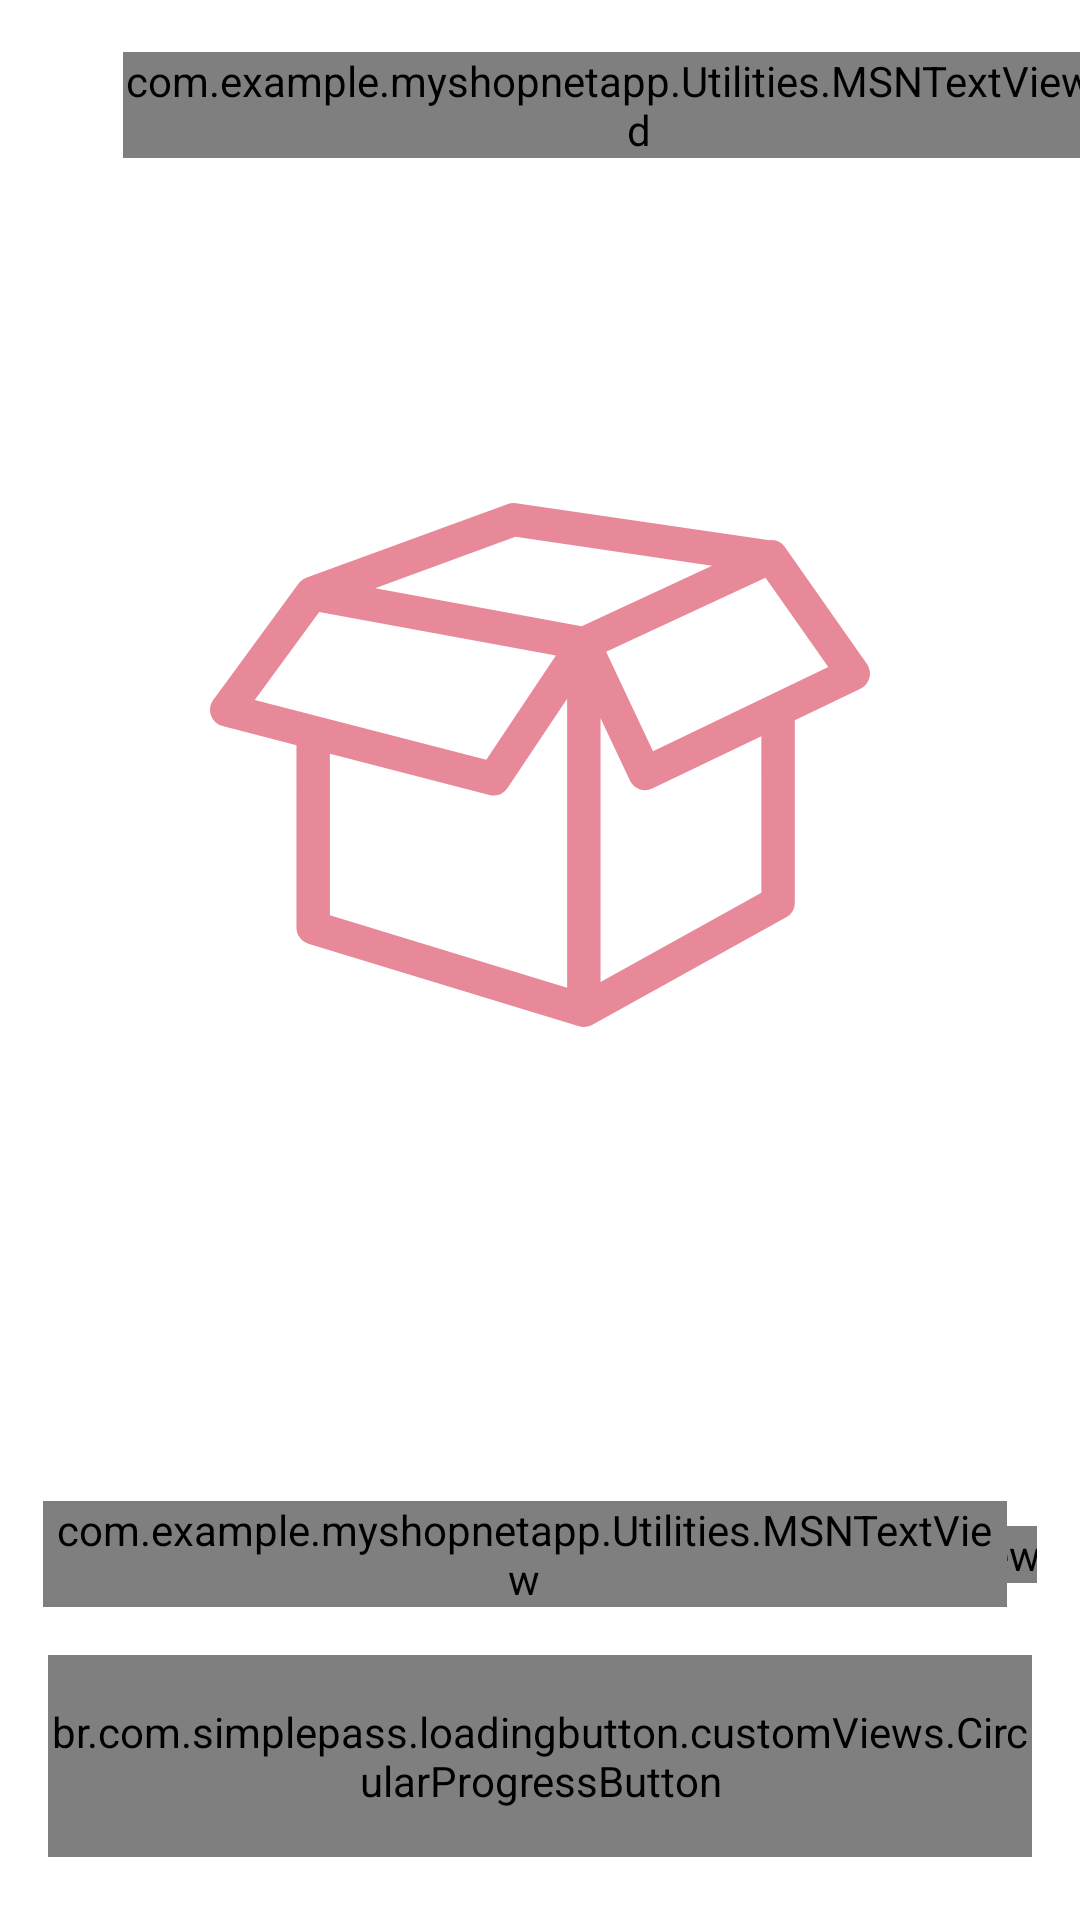

Reconstruct the res/layout file that produces this screen, plus the resources it refers to.
<!-- AndroidManifest.xml: application theme Theme.MyShopNetApp -->
<!-- res/layout/fragment_cart.xml -->
<?xml version="1.0" encoding="utf-8"?>
<androidx.core.widget.NestedScrollView
    xmlns:android="http://schemas.android.com/apk/res/android"
    xmlns:app="http://schemas.android.com/apk/res-auto"
    xmlns:tools="http://schemas.android.com/tools"
    android:layout_width="match_parent"
    android:layout_height="match_parent"
    android:fillViewport="true">

    <androidx.constraintlayout.widget.ConstraintLayout
        android:layout_width="match_parent"
        android:layout_height="match_parent">

        <androidx.appcompat.widget.Toolbar
            android:id="@+id/toolBarCart"
            android:layout_width="match_parent"
            android:layout_height="70dp"
            app:layout_constraintEnd_toEndOf="parent"
            app:layout_constraintStart_toStartOf="parent"
            app:layout_constraintTop_toTopOf="parent">

        <androidx.constraintlayout.widget.ConstraintLayout
            android:layout_width="match_parent"
            android:layout_height="match_parent">

            <ImageView
                android:id="@+id/imageViewCloseCart"
                android:layout_width="20dp"
                android:layout_height="20dp"
                android:src="@drawable/ic_baseline_close_24"
                android:scaleType="centerInside"
                app:tint="@color/black"
                app:layout_constraintBottom_toBottomOf="parent"
                app:layout_constraintStart_toStartOf="parent"
                app:layout_constraintTop_toTopOf="parent">
            </ImageView>

            <com.example.myshopnetapp.Utilities.MSNTextViewBold
                android:layout_width="wrap_content"
                android:layout_height="wrap_content"
                android:layout_marginStart="25dp"
                android:text="@string/title_myCart"
                android:textColor="@color/black"
                android:textSize="20sp"
                app:layout_constraintBottom_toBottomOf="@id/imageViewCloseCart"
                app:layout_constraintStart_toStartOf="@id/imageViewCloseCart"
                app:layout_constraintTop_toTopOf="@id/imageViewCloseCart">
            </com.example.myshopnetapp.Utilities.MSNTextViewBold>
        </androidx.constraintlayout.widget.ConstraintLayout>
        </androidx.appcompat.widget.Toolbar>

        <androidx.constraintlayout.widget.Guideline
            android:id="@+id/guideLineRight"
            android:layout_width="match_parent"
            android:layout_height="match_parent"
            android:orientation="vertical"
            app:layout_constraintGuide_percent="0.96">
        </androidx.constraintlayout.widget.Guideline>

        <androidx.constraintlayout.widget.Guideline
            android:id="@+id/guideLineLeft"
            android:layout_width="match_parent"
            android:layout_height="match_parent"
            android:orientation="vertical"
            app:layout_constraintGuide_percent="0.04">
        </androidx.constraintlayout.widget.Guideline>

        <androidx.constraintlayout.widget.Guideline
            android:id="@+id/guideLineBottom"
            android:layout_width="match_parent"
            android:layout_height="match_parent"
            android:orientation="horizontal"
            app:layout_constraintGuide_percent="0.68">
        </androidx.constraintlayout.widget.Guideline>

        <androidx.recyclerview.widget.RecyclerView
            android:id="@+id/recycleViewCartProduct"
            android:layout_width="0dp"
            android:layout_height="0dp"
            android:layout_marginTop="5dp"
            app:layout_constraintBottom_toTopOf="@id/guideLineBottom"
            app:layout_constraintEnd_toEndOf="@id/guideLineRight"
            app:layout_constraintStart_toStartOf="@id/guideLineLeft"
            app:layout_constraintTop_toBottomOf="@id/progressBarCart"
            tools:listitem="@layout/cart_product_item">
        </androidx.recyclerview.widget.RecyclerView>

        <com.google.android.material.progressindicator.LinearProgressIndicator
            android:id="@+id/progressBarCart"
            android:layout_width="match_parent"
            android:layout_height="wrap_content"
            android:indeterminate="true"
            android:visibility="invisible"
            app:layout_constraintEnd_toEndOf="parent"
            app:layout_constraintStart_toStartOf="parent"
            app:layout_constraintTop_toBottomOf="@id/toolBarCart">
        </com.google.android.material.progressindicator.LinearProgressIndicator>

        <androidx.constraintlayout.widget.ConstraintLayout
            android:id="@+id/constraintTotal"
            android:layout_width="0dp"
            android:layout_height="wrap_content"
            android:layout_marginTop="50dp"
            android:background="@drawable/total_box_background"
            app:layout_constraintStart_toStartOf="@id/guideLineLeft"
            app:layout_constraintEnd_toEndOf="@id/guideLineRight"
            app:layout_constraintTop_toBottomOf="@id/guideLineBottom">

            <com.example.myshopnetapp.Utilities.MSNTextView
                android:id="@+id/textViewTotal"
                android:layout_width="0dp"
                android:layout_height="wrap_content"
                android:layout_marginStart="10dp"
                android:layout_marginTop="15dp"
                android:layout_marginBottom="15dp"
                android:text="@string/cartTotal"
                android:textSize="20sp"
                android:textColor="@color/black"
                app:layout_constraintStart_toStartOf="parent"
                app:layout_constraintTop_toTopOf="parent"
                app:layout_constraintBottom_toBottomOf="parent">
            </com.example.myshopnetapp.Utilities.MSNTextView>

            <com.example.myshopnetapp.Utilities.MSNTextView
                android:id="@+id/textViewCartTotalPrice"
                android:layout_width="0dp"
                android:layout_height="wrap_content"
                android:layout_marginEnd="10dp"
                android:layout_marginTop="15dp"
                android:layout_marginBottom="15dp"
                android:text="@string/cartTotalPrice"
                android:textSize="20sp"
                android:textColor="@color/black"
                app:layout_constraintEnd_toEndOf="parent"
                app:layout_constraintTop_toTopOf="parent"
                app:layout_constraintBottom_toBottomOf="parent">
            </com.example.myshopnetapp.Utilities.MSNTextView>
        </androidx.constraintlayout.widget.ConstraintLayout>

        <br.com.simplepass.loadingbutton.customViews.CircularProgressButton
            android:id="@+id/button_checkout"
            android:layout_width="match_parent"
            android:layout_height="wrap_content"
            android:layout_marginStart="16dp"
            android:layout_marginEnd="16dp"
            android:layout_marginBottom="20dp"
            android:background="@drawable/button_background"
            android:foreground="?attr/selectableItemBackground"
            android:gravity="center"
            android:paddingTop="@dimen/edit_padding"
            android:paddingBottom="@dimen/edit_padding"
            android:text="@string/button_checkout"
            android:textColor="@android:color/white"
            android:textSize="@dimen/button_textSize"
            app:layout_constraintBottom_toBottomOf="parent"
            app:layout_constraintEnd_toEndOf="parent"
            app:layout_constraintStart_toStartOf="parent"
            app:layout_constraintTop_toBottomOf="@+id/constraintTotal">
        </br.com.simplepass.loadingbutton.customViews.CircularProgressButton>

        <androidx.constraintlayout.widget.ConstraintLayout
            android:id="@+id/constraintCartLayout"
            android:layout_width="match_parent"
            android:layout_height="match_parent">

            <ImageView
                android:id="@+id/imageViewEmptyBox"
                android:layout_width="220dp"
                android:layout_height="220dp"
                android:layout_marginBottom="130dp"
                android:background="@drawable/empty_box_background"
                android:src="@drawable/ic_empty_box"
                app:layout_constraintBottom_toBottomOf="parent"
                app:layout_constraintEnd_toEndOf="parent"
                app:layout_constraintStart_toStartOf="parent"
                app:layout_constraintTop_toTopOf="parent">
            </ImageView>

        </androidx.constraintlayout.widget.ConstraintLayout>
    </androidx.constraintlayout.widget.ConstraintLayout>
</androidx.core.widget.NestedScrollView>
<!-- res/layout/cart_product_item.xml (included above) -->
<?xml version="1.0" encoding="utf-8"?>
<androidx.cardview.widget.CardView xmlns:android="http://schemas.android.com/apk/res/android"
    android:layout_width="match_parent"
    android:layout_height="wrap_content"
    xmlns:app="http://schemas.android.com/apk/res-auto"
    android:backgroundTint="@color/colorWhite"
    app:cardElevation="0dp">

    <androidx.constraintlayout.widget.ConstraintLayout
        android:layout_width="match_parent"
        android:layout_height="match_parent">

        <View
            android:id="@+id/viewLine"
            android:layout_width="0dp"
            android:layout_height="1dp"
            android:layout_marginTop="10dp"
            android:background="@color/colorWhite"
            app:layout_constraintStart_toStartOf="parent"
            app:layout_constraintBottom_toBottomOf="parent"
            app:layout_constraintEnd_toEndOf="parent">
        </View>

        <ImageView
            android:id="@+id/imageViewCartProduct"
            android:layout_width="80dp"
            android:layout_height="75dp"
            android:layout_marginBottom="5dp"
            app:layout_constraintBottom_toTopOf="@id/viewLine"
            app:layout_constraintStart_toStartOf="parent"
            android:scaleType="centerCrop"
            android:src="@color/pinkThemeColor">
        </ImageView>

        <com.example.myshopnetapp.Utilities.MSNTextViewBold
            android:id="@+id/textView_ProductNameAddToCart"
            android:layout_width="180dp"
            android:layout_height="wrap_content"
            android:layout_marginStart="8dp"
            android:layout_marginTop="8dp"
            android:text="Product"
            android:textSize="@dimen/edit_textSize"
            android:textColor="@color/black"
            app:layout_constraintStart_toEndOf="@id/imageViewCartProduct"
            app:layout_constraintTop_toTopOf="@id/imageViewCartProduct">
        </com.example.myshopnetapp.Utilities.MSNTextViewBold>

        <com.example.myshopnetapp.Utilities.MSNTextViewBold
            android:id="@+id/textView_ProductPriceAddToCart"
            android:layout_width="wrap_content"
            android:layout_height="wrap_content"
            android:text="£0"
            android:textSize="@dimen/edit_textSize"
            android:textColor="@color/black"
            app:layout_constraintStart_toStartOf="@id/textView_ProductNameAddToCart"
            app:layout_constraintTop_toBottomOf="@id/textView_ProductNameAddToCart">
        </com.example.myshopnetapp.Utilities.MSNTextViewBold>

        <ImageView
            android:id="@+id/imageViewPlusIcon"
            android:layout_width="20dp"
            android:layout_height="20dp"
            android:layout_marginBottom="5dp"
            android:src="@drawable/ic_plus"
            app:layout_constraintBottom_toBottomOf="parent"
            app:layout_constraintEnd_toEndOf="parent">
        </ImageView>

        <ImageView
            android:id="@+id/imageViewMinusIcon"
            android:layout_width="18dp"
            android:layout_height="18dp"
            android:layout_marginBottom="5dp"
            android:src="@drawable/ic_minus"
            app:layout_constraintTop_toTopOf="parent"
            android:layout_marginTop="5dp"
            android:layout_marginEnd="1dp"
            app:layout_constraintEnd_toEndOf="parent">
        </ImageView>

        <com.example.myshopnetapp.Utilities.MSNTextView
            android:id="@+id/textViewProductQuantity"
            android:layout_width="wrap_content"
            android:layout_height="wrap_content"
            android:text="@string/quantityNumber"
            app:layout_constraintTop_toBottomOf="@id/imageViewMinusIcon"
            app:layout_constraintEnd_toEndOf="@id/imageViewMinusIcon"
            app:layout_constraintBottom_toTopOf="@id/imageViewPlusIcon"
            app:layout_constraintStart_toStartOf="@id/imageViewPlusIcon">
        </com.example.myshopnetapp.Utilities.MSNTextView>

        <de.hdodenhof.circleimageview.CircleImageView
            android:id="@+id/imageViewProductSize"
            android:layout_width="15dp"
            android:layout_height="15dp"
            android:layout_marginTop="5dp"
            android:src="@color/pinkThemeColor"
            app:layout_constraintStart_toStartOf="@id/textView_ProductPriceAddToCart"
            app:layout_constraintTop_toBottomOf="@id/textView_ProductPriceAddToCart">
        </de.hdodenhof.circleimageview.CircleImageView>

        <com.example.myshopnetapp.Utilities.MSNTextView
            android:id="@+id/textViewProductCartSize"
            android:layout_width="wrap_content"
            android:layout_height="wrap_content"
            android:text="@string/quantitySize"
            android:textSize="11sp"
            android:textColor="@color/whiteThemeColor"
            app:layout_constraintBottom_toBottomOf="@id/imageViewProductSize"
            app:layout_constraintTop_toTopOf="@id/imageViewProductSize"
            app:layout_constraintStart_toStartOf="@id/imageViewProductSize"
            app:layout_constraintEnd_toEndOf="@id/imageViewProductSize">
        </com.example.myshopnetapp.Utilities.MSNTextView>
    </androidx.constraintlayout.widget.ConstraintLayout>
</androidx.cardview.widget.CardView>
<!-- resources referenced by this layout -->
<resources>
  <color name="black">#FF000000</color>
  <color name="colorWhite">#FFFFFFFF</color>
  <color name="pinkThemeColor">#FFE78999</color>
  <color name="whiteThemeColor">#FFFFFFFF</color>
  <dimen name="button_textSize">18sp</dimen>
  <dimen name="edit_padding">16dp</dimen>
  <dimen name="edit_textSize">16sp</dimen>
  <!-- drawable button_background (drawable-v24) -->
  <?xml version="1.0" encoding="utf-8"?>
  <shape xmlns:android="http://schemas.android.com/apk/res/android"
      android:shape="rectangle">
  
      <gradient
          android:angle="360"
          android:endColor="@color/pinkThemeColor"
          android:startColor="@color/pinkThemeColor"
          android:type="linear">
      </gradient>
  
      <corners
          android:radius="@dimen/button_background_radius">
      </corners>
  
  </shape>
  <!-- drawable empty_box_background (drawable-v24) -->
  <?xml version="1.0" encoding="utf-8"?>
  <shape android:shape="oval" xmlns:android="http://schemas.android.com/apk/res/android">
  <solid android:color="@color/colorWhite"/>
      <gradient android:centerColor="@color/colorWhite"
          android:type="linear"
          android:startColor="#00FF0000"
          android:endColor="#00FF0000"
          android:gradientRadius="20dp" />
  
  
  </shape>
  <!-- drawable ic_empty_box (drawable-v24) -->
  <vector xmlns:android="http://schemas.android.com/apk/res/android"
      android:width="155.234dp"
      android:height="123.411dp"
      android:viewportWidth="155.234"
      android:viewportHeight="123.411">
    <path
        android:pathData="M135.208,10.374a3.9,3.9 0,0 0,-3.8 -1.591c-0.055,-0.013 -0.11,-0.037 -0.165,-0.045L72,0.042a3.91,3.91 0,0 0,-1.924 0.2L22.62,17.634c-0.021,0.008 -0.039,0.021 -0.06,0.029 -0.05,0.021 -0.1,0.052 -0.149,0.071a4.07,4.07 0,0 0,-0.723 0.411c-0.068,0.05 -0.134,0.1 -0.2,0.155a3.824,3.824 0,0 0,-0.653 0.666c-0.01,0.016 -0.026,0.024 -0.037,0.039L0.758,46.416a3.93,3.93 0,0 0,2.191 6.128L20.337,57.029v42.987a3.935,3.935 0,0 0,2.784 3.761l63.664,19.453c0.021,0.01 0.045,0 0.066,0.013a4.084,4.084 0,0 0,1.054 0.157c0.008,0 0.018,0.005 0.029,0.005h0a3.932,3.932 0,0 0,1.109 -0.176c0.115,-0.037 0.223,-0.086 0.341,-0.136a3.941,3.941 0,0 0,0.459 -0.178l45.684,-25.353a3.932,3.932 0,0 0,2.023 -3.439L137.55,51.149L153,43.729a3.933,3.933 0,0 0,1.518 -5.8ZM71.842,7.968l46.245,6.788L87.411,29.02 38.833,20.069ZM25.689,25.642 L81.351,35.9 64.991,60.443 10.526,46.382ZM28.2,97.112L28.2,59.062l37.528,9.69a4.076,4.076 0,0 0,0.983 0.126A3.934,3.934 0,0 0,69.981 67.129L84,46.099v68.062ZM129.686,91.812L91.861,112.798L91.861,50.699l6.906,14.675a3.931,3.931 0,0 0,2.238 2.026,3.8 3.8,0 0,0 1.316,0.228 4.009,4.009 0,0 0,1.7 -0.383L129.68,54.929l0.005,36.88ZM104.2,58.441 L93.172,35.014l37.486,-17.43 14.767,21.065Z"
        android:fillColor="@color/pinkThemeColor"/>
  </vector>
  <string name="button_checkout">Checkout</string>
  <string name="cartTotal">Total : </string>
  <string name="cartTotalPrice">£100</string>
  <string name="quantityNumber">0</string>
  <string name="quantitySize">L</string>
  <string name="title_myCart">My Cart</string>
  <style name="Theme.MyShopNetApp" parent="Theme.MaterialComponents.DayNight.DarkActionBar">
          
          <item name="colorPrimary">@color/pinkThemeColor</item>
          <item name="colorPrimaryVariant">@color/primaryDarkColor</item>
          <item name="colorOnPrimary">@color/colorWhite</item>
          
          <item name="colorSecondary">@color/teal_200</item>
          <item name="colorSecondaryVariant">@color/teal_700</item>
          <item name="colorOnSecondary">@color/black</item>
          
          <item name="android:statusBarColor">?attr/colorPrimaryVariant</item>
          
  
      </style>
  <dimen name="button_background_radius">10dp</dimen>
  <color name="primaryDarkColor">#FF222934</color>
  <color name="teal_200">#FF03DAC5</color>
  <color name="teal_700">#FF018786</color>
</resources>
